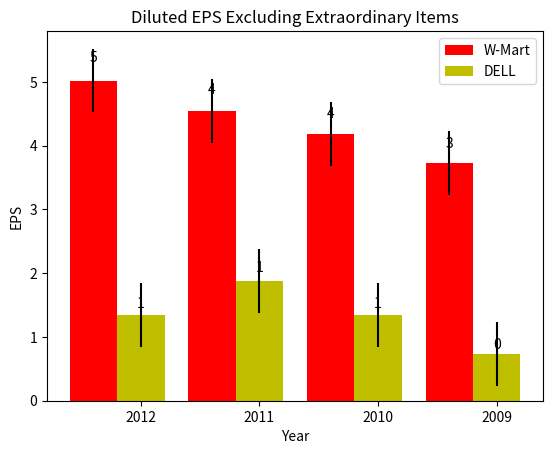

Recreate this plot in Python.
'''
EPS 每股收益
'''
import matplotlib.pyplot as plt 
import numpy as np 

a_eps = (5.02, 4.54, 4.18, 3.73)
b_eps = (1.35, 1.88, 1.35, 0.73)

ind = np.arange(len(a_eps))    # the x location for the groups
width = 0.40    # the width of the bars
fig, ax = plt.subplots()
a_std = b_std = (0.5,0.5,0.5,0.5)
rects1 = ax.bar(ind, a_eps, width, color='r', yerr=a_std)
rects2 = ax.bar(ind+width, b_eps, width, color='y', yerr=b_std)
ax.set_ylabel('EPS')
ax.set_xlabel("Year")
ax.set_title("Diluted EPS Excluding Extraordinary Items")
ax.set_xticks(ind+width)
ax.set_xticklabels(('2012', '2011', '2010', '2009'))
ax.legend((rects1[0], rects2[0]), ('W-Mart', 'DELL'))
def autolabel(rects):
    for rect in rects:
        height = rect.get_height()
        ax.text(rect.get_x()+rect.get_width()/2., 1.05*height,
        '%d'%int(height), ha='center', va='bottom')

autolabel(rects1)
autolabel(rects2)
plt.show()
print((rects1[0], rects2[0]))